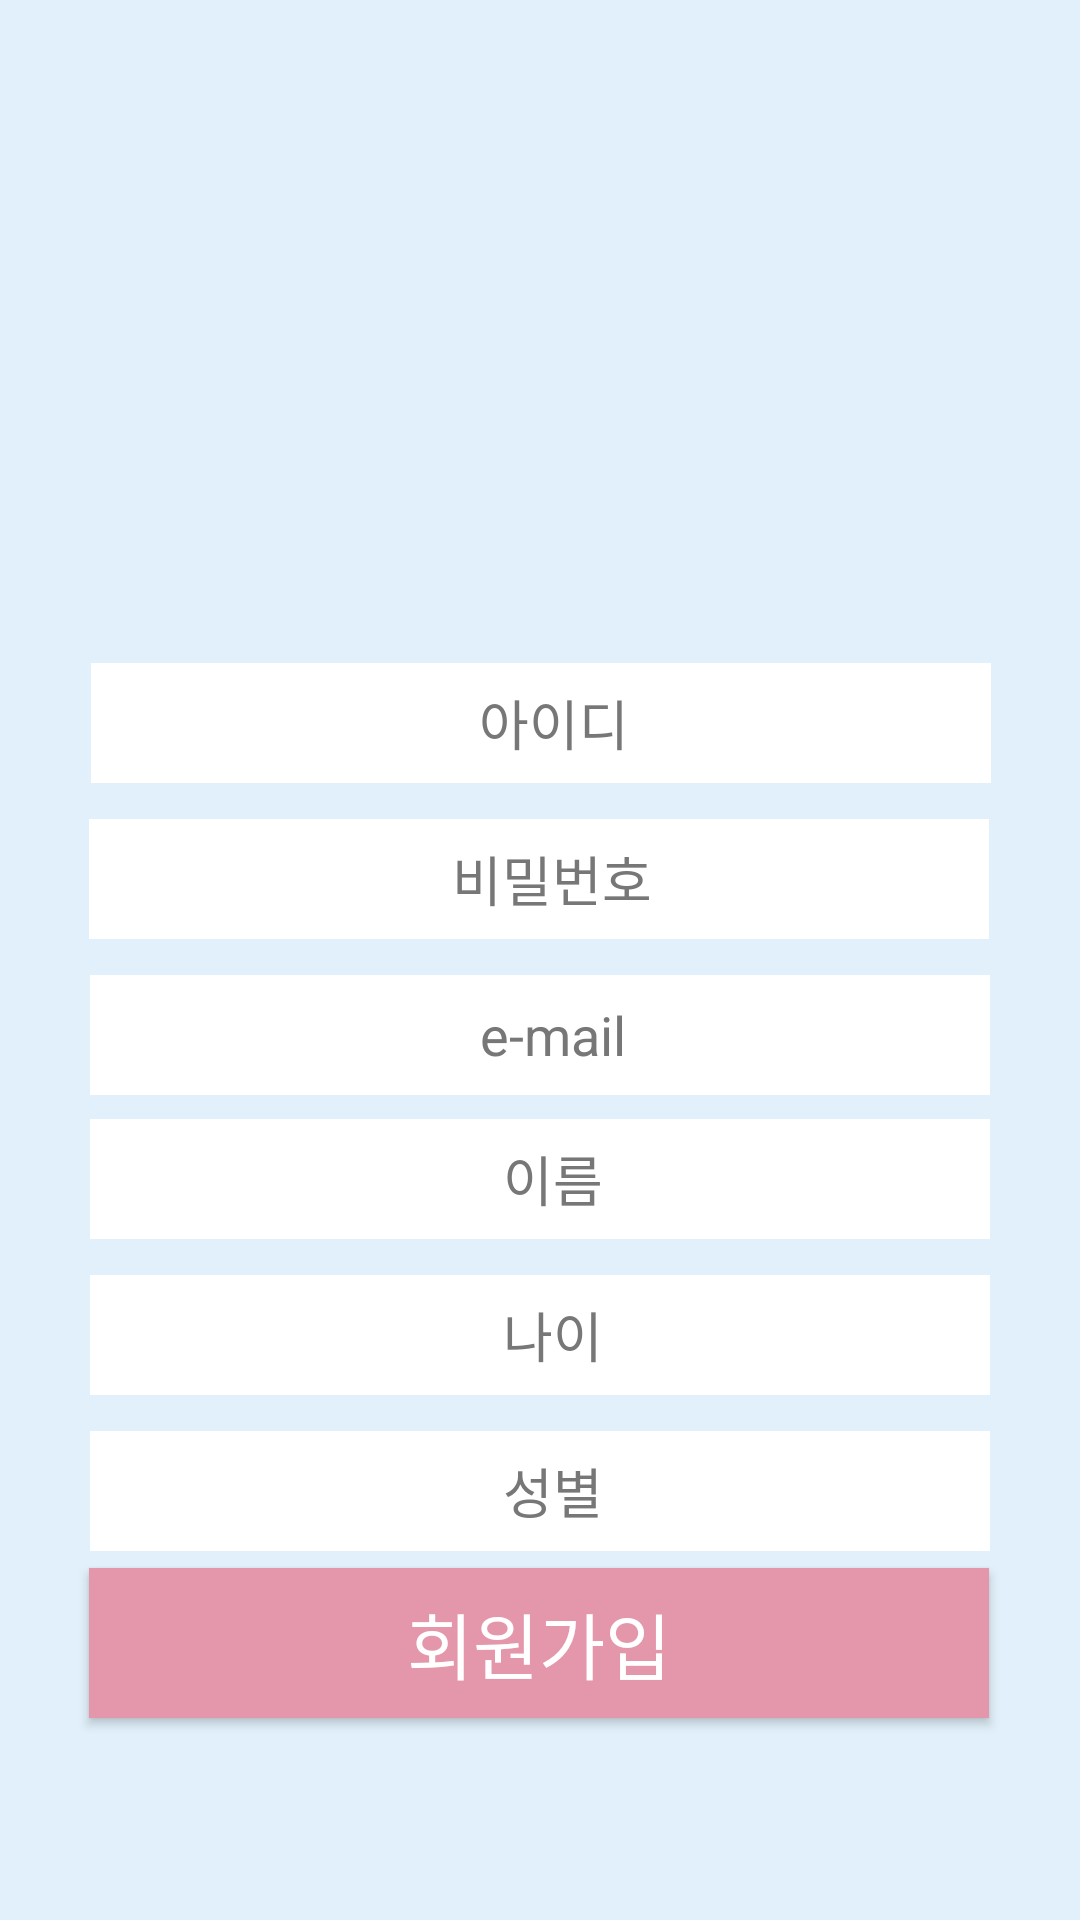

Here is an Android app screen rendered from its layout file. Give the layout XML and the strings, colors and styles it references.
<!-- AndroidManifest.xml: application theme AppTheme -->
<!-- res/layout/activity_join.xml -->
<?xml version="1.0" encoding="utf-8"?>
<androidx.constraintlayout.widget.ConstraintLayout xmlns:android="http://schemas.android.com/apk/res/android"
    xmlns:app="http://schemas.android.com/apk/res-auto"
    xmlns:tools="http://schemas.android.com/tools"
    android:layout_width="match_parent"
    android:layout_height="match_parent"
    android:background="#E1F0FA"
    tools:context=".Join">

    <ImageView
        android:id="@+id/imageView20"
        android:layout_width="210dp"
        android:layout_height="177dp"
        android:layout_marginTop="32dp"
        app:layout_constraintEnd_toEndOf="parent"
        app:layout_constraintHorizontal_bias="0.497"
        app:layout_constraintStart_toStartOf="parent"
        app:layout_constraintTop_toTopOf="parent"
        app:srcCompat="@drawable/colorchildbgremoved1" />

    <EditText
        android:id="@+id/edt_pw"
        android:layout_width="300dp"
        android:layout_height="40dp"
        android:layout_marginTop="12dp"
        android:background="#FFFFFF"
        android:ellipsize="none"
        android:ems="10"
        android:gravity="center"
        android:hint="  비밀번호"
        android:inputType="textPassword"
        android:textColorHint="#777777"
        android:textSize="18sp"
        app:layout_constraintEnd_toEndOf="parent"
        app:layout_constraintHorizontal_bias="0.495"
        app:layout_constraintStart_toStartOf="parent"
        app:layout_constraintTop_toBottomOf="@+id/edt_id" />

    <EditText
        android:id="@+id/edt_email"
        android:layout_width="300dp"
        android:layout_height="40dp"
        android:layout_marginTop="12dp"
        android:background="#FFFFFF"
        android:ellipsize="none"
        android:ems="10"
        android:gravity="center"
        android:hint="  e-mail"
        android:inputType="textEmailAddress"
        android:textColorHint="#777777"
        android:textSize="18sp"
        app:layout_constraintEnd_toEndOf="parent"
        app:layout_constraintStart_toStartOf="parent"
        app:layout_constraintTop_toBottomOf="@+id/edt_pw" />

    <EditText
        android:id="@+id/edt_name"
        android:layout_width="300dp"
        android:layout_height="40dp"
        android:layout_marginTop="8dp"
        android:background="#FFFFFF"
        android:ellipsize="none"
        android:ems="10"
        android:gravity="center"
        android:hint="  이름"
        android:inputType="textPersonName"
        android:textColorHint="#777777"
        android:textSize="18sp"
        app:layout_constraintEnd_toEndOf="parent"
        app:layout_constraintStart_toStartOf="parent"
        app:layout_constraintTop_toBottomOf="@+id/edt_email" />

    <EditText
        android:id="@+id/edt_age"
        android:layout_width="300dp"
        android:layout_height="40dp"
        android:layout_marginTop="12dp"
        android:background="#FFFFFF"
        android:ellipsize="none"
        android:ems="10"
        android:gravity="center"
        android:hint="  나이"
        android:inputType="textPersonName"
        android:textColorHint="#777777"
        android:textSize="18sp"
        app:layout_constraintEnd_toEndOf="parent"
        app:layout_constraintStart_toStartOf="parent"
        app:layout_constraintTop_toBottomOf="@+id/edt_name" />

    <EditText
        android:id="@+id/edt_gender"
        android:layout_width="300dp"
        android:layout_height="40dp"
        android:layout_marginTop="12dp"
        android:background="#FFFFFF"
        android:ellipsize="none"
        android:ems="10"
        android:gravity="center"
        android:hint="  성별"
        android:inputType="textPersonName"
        android:textColorHint="#777777"
        android:textSize="18sp"
        app:layout_constraintEnd_toEndOf="parent"
        app:layout_constraintStart_toStartOf="parent"
        app:layout_constraintTop_toBottomOf="@+id/edt_age" />

    <EditText
        android:id="@+id/edt_id"
        android:layout_width="300dp"
        android:layout_height="40dp"
        android:layout_marginTop="12dp"
        android:background="#FFFFFF"
        android:ellipsize="none"
        android:ems="10"
        android:gravity="center"
        android:hint="  아이디"
        android:inputType="textPersonName"
        android:textColorHint="#777777"
        android:textSize="18sp"
        app:layout_constraintEnd_toEndOf="parent"
        app:layout_constraintHorizontal_bias="0.504"
        app:layout_constraintStart_toStartOf="parent"
        app:layout_constraintTop_toBottomOf="@+id/imageView22" />

    <Button
        android:id="@+id/btn_join"
        android:layout_width="300dp"
        android:layout_height="50dp"
        android:background="#40A4E3"
        android:text="회원가입"
        android:textColor="#FFFFFF"
        android:textSize="24sp"
        app:backgroundTint="#E496AA"
        app:layout_constraintBottom_toBottomOf="parent"
        app:layout_constraintEnd_toEndOf="parent"
        app:layout_constraintHorizontal_bias="0.495"
        app:layout_constraintStart_toStartOf="parent"
        app:layout_constraintTop_toBottomOf="@+id/edt_gender"
        app:layout_constraintVertical_bias="0.076" />

    <ImageView
        android:id="@+id/imageView22"
        android:layout_width="wrap_content"
        android:layout_height="wrap_content"
        app:layout_constraintEnd_toEndOf="parent"
        app:layout_constraintStart_toStartOf="parent"
        app:layout_constraintTop_toBottomOf="@+id/imageView20"
        app:srcCompat="@drawable/mark" />

</androidx.constraintlayout.widget.ConstraintLayout>
<!-- resources referenced by this layout -->
<resources>
  <style name="AppTheme" parent="Theme.MaterialComponents.Light.NoActionBar">
          
          <item name="colorPrimary">@color/colorPrimary</item>
          <item name="colorPrimaryDark">#E496AA</item>
          <item name="colorAccent">@color/colorAccent</item>
          <item name="windowActionBar">false</item>
          <item name="windowNoTitle">true</item>
  
      </style>
  <!-- not gathered from this repository: default colours our renderer supplied (Android Studio template values) -->
  <color name="colorPrimary">#FF6200EE</color>
  <color name="colorAccent">#FF03DAC5</color>
</resources>
